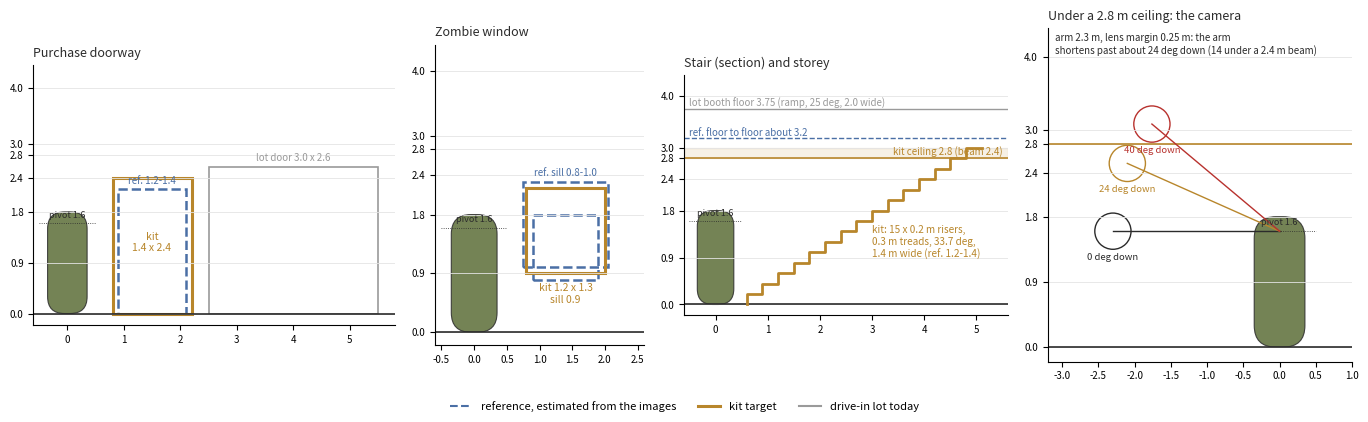

This chart was generated by the following Python code: (Note: this script raises an exception after producing the figure.)
"""Draw the small-map kit's scale diagram (docs/research/maps/kit-scale.png): openings against a 1.8 m player.

    uv run --with matplotlib python tools/world/draw_kit_scale.py [--out docs/research/maps/kit-scale.png]

Each panel is an elevation in metres: the reference's estimated opening dashed (a range, from the scale table of
docs/research/maps/small-map-art.md), the kit's target solid, and the drive-in lot's equivalent in grey where it has
one. The numbers are the page's; change them there first.
"""

import argparse
import math

import matplotlib.pyplot as plt
from matplotlib.patches import FancyBboxPatch, Rectangle

INK = "#2b2b2b"
KIT = "#b8862b"  # the purchase door's yellow, darkened to read on white
REF = "#4a6fa5"
LOT = "#9a9a9a"
PLAYER = "#5c6d37"  # the Soldier's olive


def player(ax, x):
    """A 1.8 m player: a 0.7 m wide capsule (the body), a head ring at 1.6 m (the camera pivot)."""
    ax.add_patch(
        FancyBboxPatch(
            (x - 0.35, 0.0), 0.7, 1.8, boxstyle="round,pad=0,rounding_size=0.3", fc=PLAYER, ec=INK, lw=0.8, alpha=0.85
        )
    )
    ax.plot([x - 0.5, x + 0.5], [1.6, 1.6], color=INK, lw=0.6, ls=":")
    ax.text(x, 1.66, "pivot 1.6", ha="center", va="bottom", fontsize=6.5, color=INK)


def opening(ax, x, w, z0, h, colour, ls="-", lw=1.8, label=None):
    ax.add_patch(Rectangle((x - w / 2, z0), w, h, fill=False, ec=colour, ls=ls, lw=lw))
    if label:
        ax.text(x, z0 + h + 0.06, label, ha="center", va="bottom", fontsize=7, color=colour)


def panel(ax, title):
    ax.set_title(title, fontsize=9, loc="left", color=INK)
    ax.set_aspect("equal")
    ax.axhline(0, color=INK, lw=1.2)
    ax.set_ylim(-0.2, 4.4)
    ax.tick_params(labelsize=7)
    ax.set_yticks([0, 0.9, 1.8, 2.4, 2.8, 3.0, 4.0])
    ax.grid(axis="y", color="#e4e4e4", lw=0.6)
    for s in ("top", "right"):
        ax.spines[s].set_visible(False)


def main():
    ap = argparse.ArgumentParser()
    ap.add_argument("--out", default="docs/research/maps/kit-scale.png")
    a = ap.parse_args()
    fig, axes = plt.subplots(1, 4, figsize=(14, 4.2), gridspec_kw={"width_ratios": [1.9, 1.1, 1.7, 1.6]})

    ax = axes[0]
    panel(ax, "Purchase doorway")
    ax.set_xlim(-0.6, 5.8)
    player(ax, 0.0)
    opening(ax, 1.5, 1.2, 0, 2.2, REF, "--", label="ref. 1.2-1.4")
    opening(ax, 1.5, 1.4, 0, 2.4, REF, "--")
    opening(ax, 1.5, 1.4, 0, 2.4, KIT, lw=2.2)
    ax.text(1.5, 1.1, "kit\n1.4 x 2.4", ha="center", fontsize=7.5, color=KIT)
    opening(ax, 4.0, 3.0, 0, 2.6, LOT, lw=1.2, label="lot door 3.0 x 2.6")

    ax = axes[1]
    panel(ax, "Zombie window")
    ax.set_xlim(-0.6, 2.6)
    player(ax, 0.0)
    opening(ax, 1.4, 1.0, 0.8, 1.0, REF, "--")
    opening(ax, 1.4, 1.3, 1.0, 1.3, REF, "--", label="ref. sill 0.8-1.0")
    opening(ax, 1.4, 1.2, 0.9, 1.3, KIT, lw=2.2)
    ax.text(1.4, 0.45, "kit 1.2 x 1.3\nsill 0.9", ha="center", fontsize=7.5, color=KIT)

    ax = axes[2]
    panel(ax, "Stair (section) and storey")
    ax.set_xlim(-0.6, 5.6)
    player(ax, 0.0)
    xs, zs = [0.6], [0.0]
    for i in range(15):
        xs += [xs[-1], xs[-1] + 0.3]
        zs += [zs[-1] + 0.2, zs[-1] + 0.2]
    ax.plot(xs, zs, color=KIT, lw=2.0)
    ax.text(
        3.0, 0.9, "kit: 15 x 0.2 m risers,\n0.3 m treads, 33.7 deg,\n1.4 m wide (ref. 1.2-1.4)", fontsize=7.2, color=KIT
    )
    ax.axhline(2.8, color=KIT, lw=1.2, ls="-")
    ax.text(5.5, 2.83, "kit ceiling 2.8 (beam 2.4)", ha="right", va="bottom", fontsize=7, color=KIT)
    ax.axhspan(2.8, 3.0, color=KIT, alpha=0.12)
    ax.axhline(3.2, color=REF, lw=1.0, ls="--")
    ax.text(-0.5, 3.24, "ref. floor to floor about 3.2", fontsize=7, color=REF)
    ax.axhline(3.75, color=LOT, lw=1.0)
    ax.text(-0.5, 3.79, "lot booth floor 3.75 (ramp, 25 deg, 2.0 wide)", fontsize=7, color=LOT)

    ax = axes[3]
    panel(ax, "Under a 2.8 m ceiling: the camera")
    ax.set_xlim(-3.2, 1.0)
    player(ax, 0.0)
    ax.axhline(2.8, color=KIT, lw=1.2)
    for deg, col in ((0, INK), (24, KIT), (40, "#b8322e")):
        r = math.radians(deg)
        cx, cz = -2.3 * math.cos(r), 1.6 + 2.3 * math.sin(r)
        ax.plot([0, cx], [1.6, cz], color=col, lw=1.0)
        ax.add_patch(plt.Circle((cx, cz), 0.25, fill=False, ec=col, lw=1.0))
        ax.text(cx, cz - 0.4, f"{deg} deg down", ha="center", fontsize=6.8, color=col)
    ax.text(
        -3.1,
        4.05,
        "arm 2.3 m, lens margin 0.25 m: the arm\nshortens past about 24 deg down (14 under a 2.4 m beam)",
        fontsize=7,
        color=INK,
    )

    fig.legend(
        handles=[
            plt.Line2D([], [], color=REF, ls="--", label="reference, estimated from the images"),
            plt.Line2D([], [], color=KIT, lw=2.2, label="kit target"),
            plt.Line2D([], [], color=LOT, label="drive-in lot today"),
        ],
        loc="lower center",
        ncol=3,
        fontsize=8,
        frameon=False,
    )
    fig.tight_layout(rect=(0, 0.06, 1, 1))
    fig.savefig(a.out, dpi=110)
    print("WROTE", a.out)


if __name__ == "__main__":
    main()
